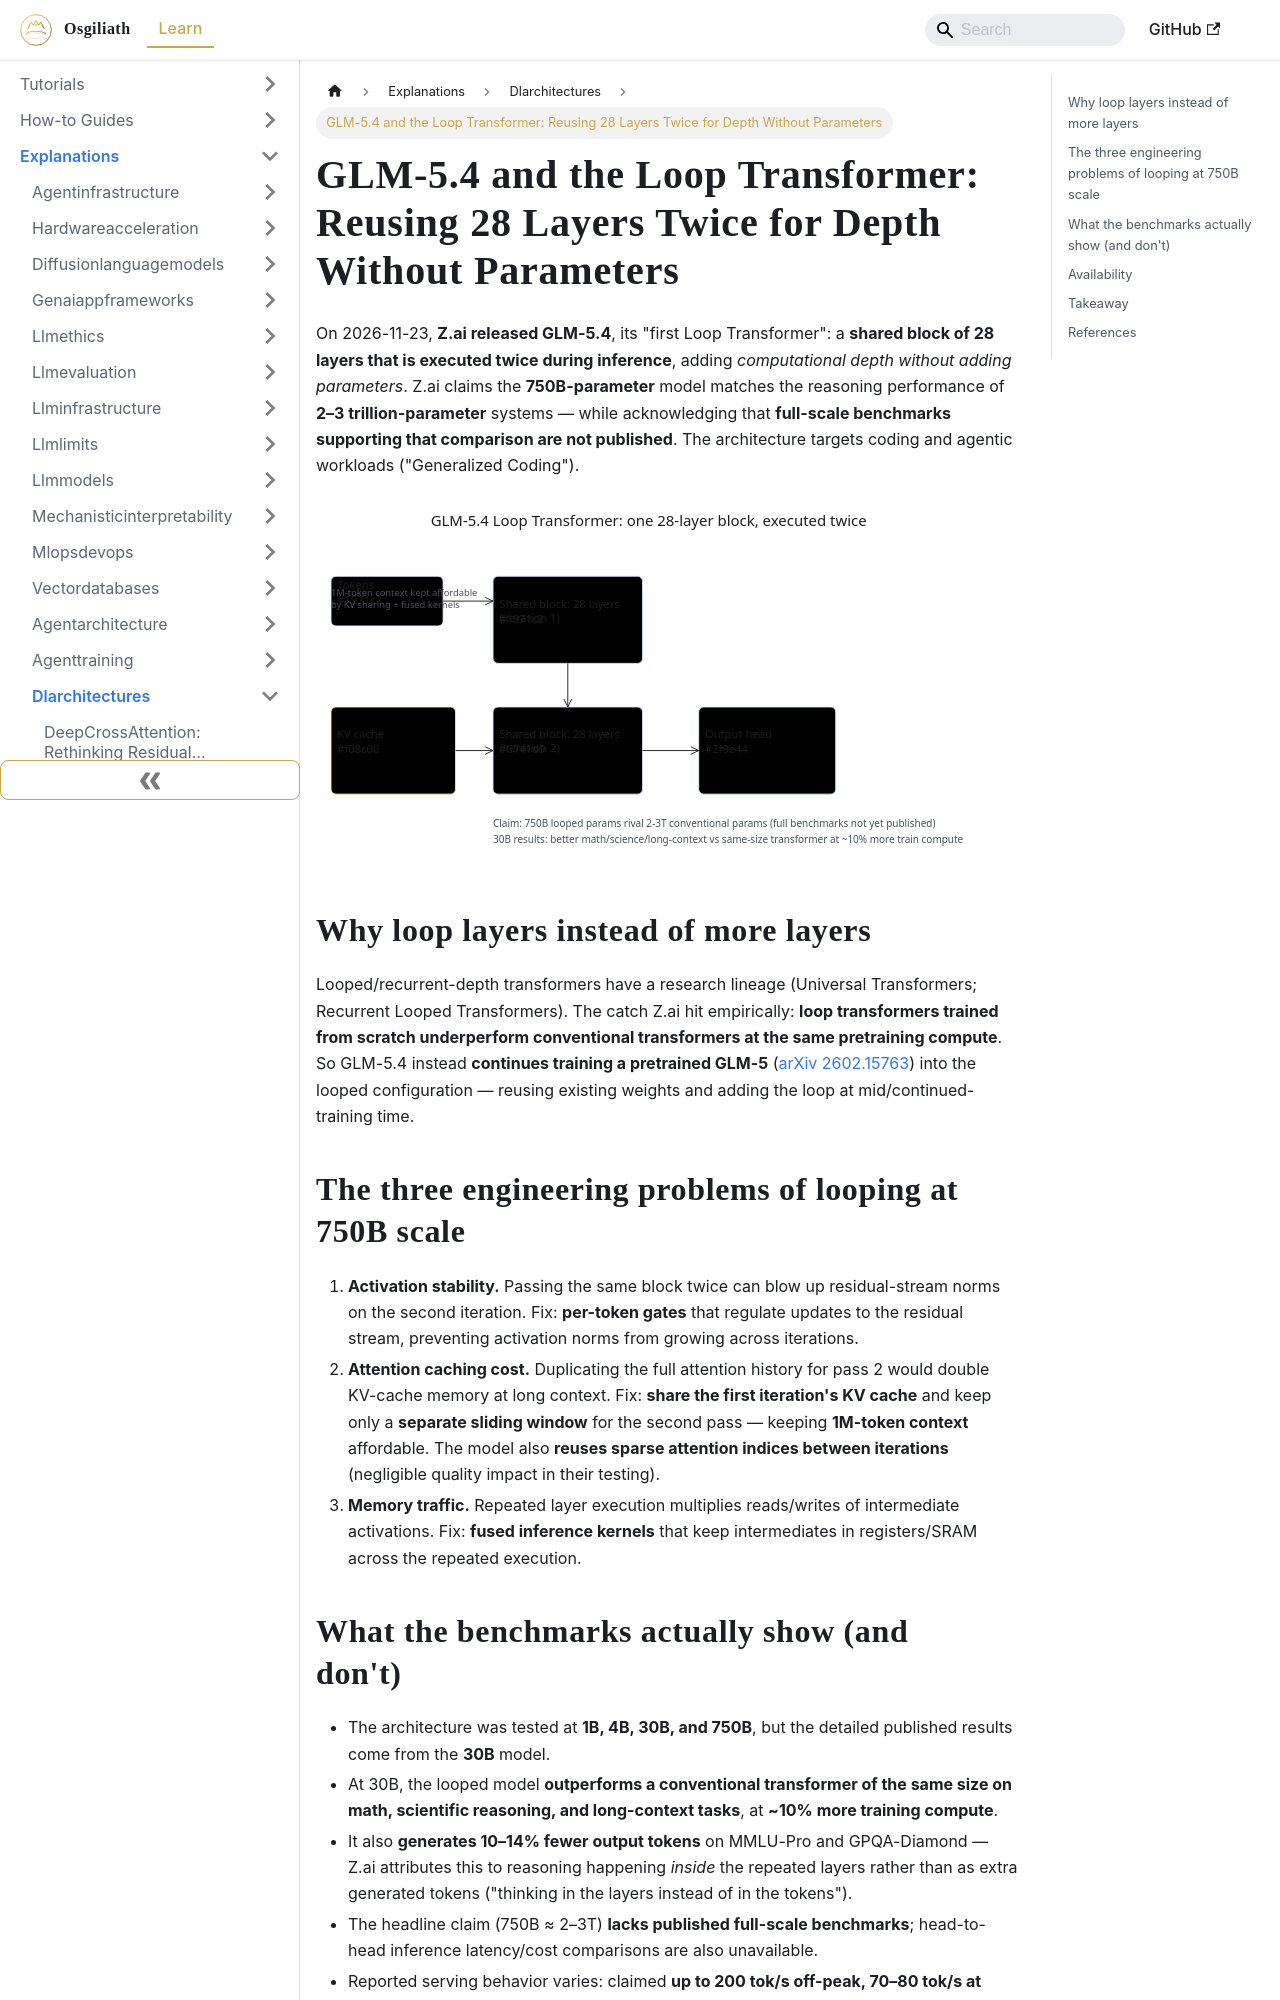

repository: OsgiliathEnterprise/kb · page: explanations/aimachinelearning/dlarchitectures/explanation-glm-5-4-loop-transformer/index.html · generator: docusaurus

---
title: 'GLM-5.4 and the Loop Transformer: Reusing 28 Layers Twice for Depth Without
  Parameters'
diataxis: Explanation
domain: ai-machine-learning
topic: dl-architectures
source: HackerNews
source_url: https://thenewstack.io/zai-glm54-loop-transformer/
date: 2026-11-24
keywords:
- knowledge-base
- dl-architectures
- ai-machine-learning
- explanations
---
# GLM-5.4 and the Loop Transformer: Reusing 28 Layers Twice for Depth Without Parameters

On 2026-11-23, **Z.ai released GLM-5.4**, its "first Loop Transformer": a **shared block of 28 layers that is executed twice during inference**, adding *computational depth without adding parameters*. Z.ai claims the **750B-parameter** model matches the reasoning performance of **2–3 trillion-parameter** systems — while acknowledging that **full-scale benchmarks supporting that comparison are not published**. The architecture targets coding and agentic workloads ("Generalized Coding").

![Loop Transformer: one 28-layer block executed twice with gated residual updates and shared KV cache](explanation-glm-5-4-loop-transformer.svg)

## Why loop layers instead of more layers

Looped/recurrent-depth transformers have a research lineage (Universal Transformers; Recurrent Looped Transformers). The catch Z.ai hit empirically: **loop transformers trained from scratch underperform conventional transformers at the same pretraining compute**. So GLM-5.4 instead **continues training a pretrained GLM-5** ([arXiv 2602.15763](https://arxiv.org/abs/2602.15763)) into the looped configuration — reusing existing weights and adding the loop at mid/continued-training time.

## The three engineering problems of looping at 750B scale

1. **Activation stability.** Passing the same block twice can blow up residual-stream norms on the second iteration. Fix: **per-token gates** that regulate updates to the residual stream, preventing activation norms from growing across iterations.
2. **Attention caching cost.** Duplicating the full attention history for pass 2 would double KV-cache memory at long context. Fix: **share the first iteration's KV cache** and keep only a **separate sliding window** for the second pass — keeping **1M-token context** affordable. The model also **reuses sparse attention indices between iterations** (negligible quality impact in their testing).
3. **Memory traffic.** Repeated layer execution multiplies reads/writes of intermediate activations. Fix: **fused inference kernels** that keep intermediates in registers/SRAM across the repeated execution.
